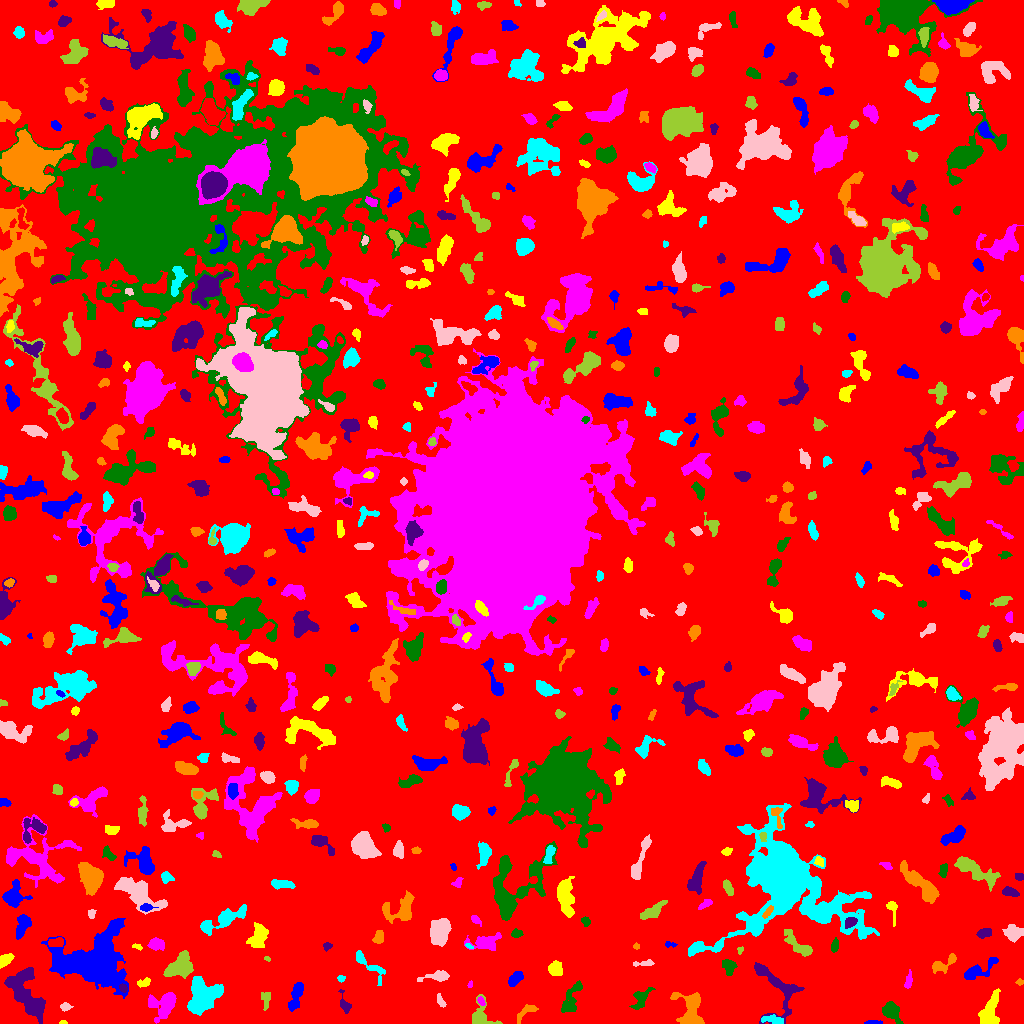

Values plotted in this chart, from the file beside it:
ID, X, Y, A, B, theta, total_flux, mu_max, mu_median, mu_mean, R_fwhm, R_e, R10, R90, x_start, x_end, y_start, y_end, area, greylevel
0, 512.3, 501.8, 306.7, 293.3, 0.5763, 1140975, 11.0, 1.0, 1.484, 37.61, 224.1, 84.75, 369.3, 0, 1023, 0, 1023, 768902, 1.484
1, 873.4, 0.7059, 4.204, 0.7923, 5.798470005589469e-05, 238.0, 11.0, 3.0, 3.606, 2.394, 2.111, 0.7979, 3.568, 864, 882, 0, 3, 66, 7.606
2, 62.89, 0.9111, 1.829, 0.9384, 0.01404, 45.0, 4.0, 1.0, 1.5, 2.034, 1.596, 0.5642, 2.585, 59, 67, 0, 3, 30, 5.5
3, 164.7, 19.68, 7.469, 5.54, 0.7027, 1637, 10.0, 3.0, 3.307, 6.283, 6.18, 2.326, 10.67, 148, 176, 0, 31, 495, 6.307
4, 891.3, 12.06, 5.377, 3.483, -0.9663, 1232, 11.0, 4.0, 4.4, 5.67, 5.015, 1.954, 7.919, 882, 903, 0, 22, 280, 7.4
5, 26.54, 29.17, 13.97, 6.395, -1.081, 3577, 10.0, 3.0, 3.665, 10.06, 9.027, 3.568, 14.81, 4, 45, 0, 56, 976, 7.665
6, 525.5, 11.71, 6.628, 2.52, 0.6497, 358.0, 6.0, 2.0, 2.157, 3.949, 4.146, 1.493, 6.408, 517, 538, 0, 19, 166, 5.157
7, 773.9, 3.189, 6.139, 1.813, -0.147, 407.0, 6.0, 2.0, 2.609, 4.787, 3.785, 1.493, 5.997, 761, 783, 0, 9, 156, 7.609
8, 65.02, 16.8, 2.726, 1.632, -0.01243, 142.0, 5.0, 1.0, 1.753, 2.646, 2.523, 0.9772, 4.222, 60, 73, 12, 21, 81, 5.753
9, 479.3, 5.856, 5.829, 4.724, -1.542, 716.0, 8.0, 2.0, 2.355, 5.109, 4.297, 1.693, 7.225, 472, 502, 0, 29, 304, 6.355
10, 928.7, 21.58, 4.737, 1.749, 1.294, 268.0, 4.0, 2.0, 1.887, 5.323, 3.478, 1.382, 5.499, 923, 933, 13, 31, 142, 5.887
11, 296.1, 28.38, 8.105, 2.493, 1.269, 926.0, 8.0, 3.0, 3.295, 5.971, 5.202, 1.954, 8.253, 288, 303, 12, 41, 281, 6.295
12, 990.2, 13.43, 9.349, 3.964, 1.281, 1156, 6.0, 2.0, 2.627, 8.098, 6.747, 2.585, 10.45, 978, 1000, 0, 35, 440, 5.627
13, 481.1, 21.76, 2.17, 1.284, -1.103, 82.0, 3.0, 1.0, 1.39, 2.877, 2.111, 0.7979, 3.338, 477, 485, 18, 27, 59, 7.39
14, 570.9, 23.28, 9.615, 3.348, 1.156, 830.0, 8.0, 2.0, 2.485, 4.918, 5.557, 1.954, 8.885, 561, 582, 11, 43, 334, 5.485
15, 344.7, 19.26, 6.06, 2.326, -1.228, 310.0, 5.0, 2.0, 2.246, 4.26, 3.785, 1.382, 5.781, 338, 351, 10, 34, 138, 5.246
16, 690.8, 12.26, 10.38, 5.944, -1.214, 2169, 12.0, 3.0, 3.832, 6.232, 6.723, 2.459, 11.28, 670, 704, 0, 31, 566, 6.832
17, 202.2, 28.11, 7.963, 6.631, 1.225, 6227, 25.0, 6.0, 7.275, 6.699, 8.117, 2.932, 13.45, 187, 223, 8, 47, 856, 10.27
18, 441, 21.6, 3.281, 1.467, -1.1, 117.0, 4.0, 1.0, 1.36, 3.241, 2.523, 0.9772, 4.184, 437, 446, 16, 30, 86, 5.36
19, 266.1, 24.84, 4.74, 2.439, 1.571, 126.0, 2.0, 1.0, 0.9692, 5.917, 3.827, 1.382, 5.557, 261, 270, 13, 31, 130, 4.969
20, 606.8, 26.91, 3.098, 2.206, 0.1478, 363.0, 6.0, 2.0, 2.593, 4.652, 3.29, 1.382, 5.202, 600, 614, 20, 32, 140, 6.593
21, 93.56, 59.65, 13.34, 10.48, 0.05653, 41336, 93.0, 6.0, 14.58, 9.236, 9.966, 3.868, 22.68, 41, 128, 25, 105, 2836, 16.58
22, 143.7, 40.86, 3.695, 1.942, 0.3775, 179.0, 4.0, 2.0, 1.808, 4.297, 3.192, 1.262, 5.015, 137, 150, 36, 46, 99, 5.808
23, 470, 39.04, 1.677, 0.9348, 1.336, 48.0, 4.0, 1.0, 1.412, 2.257, 1.493, 0.5642, 2.394, 467, 472, 36, 43, 34, 5.412
24, 640.8, 23.74, 6.803, 2.884, 0.9978, 423.0, 7.0, 2.0, 1.8, 1.871, 4.442, 1.493, 7.334, 629, 655, 14, 36, 235, 5.8
25, 123.1, 35.27, 1.997, 1.779, -0.5967, 145.0, 5.0, 2.0, 2.231, 3.038, 2.459, 0.9772, 3.7, 119, 127, 31, 40, 65, 11.23
26, 1019, 41.3, 1.922, 1.413, 0.05007, 86.0, 4.0, 2.0, 1.911, 2.877, 1.954, 0.7979, 3.241, 1015, 1023, 38, 45, 45, 5.911
27, 341.1, 45.04, 1.856, 1.588, 0.1321, 139.0, 5.0, 3.0, 2.78, 2.877, 2.185, 0.7979, 3.385, 337, 345, 41, 48, 50, 6.78
28, 441.4, 47.41, 3.335, 2.091, 0.08252, 280.0, 5.0, 1.0, 1.327, 3.949, 3.29, 1.262, 5.352, 417, 449, 42, 53, 211, 5.327
29, 180.6, 57.24, 7.389, 5.001, 0.5738, 1889, 10.0, 4.0, 3.786, 6.652, 7.024, 2.523, 11, 163, 193, 45, 73, 499, 7.786
30, 254.0, 53.31, 3.198, 2.283, 0.07989, 213.0, 5.0, 2.0, 1.677, 2.932, 3.338, 1.262, 5.352, 245, 260, 48, 58, 127, 5.677
31, 515.4, 44.76, 4.186, 2.343, 0.7612, 617.0, 8.0, 3.0, 3.566, 5.015, 3.989, 1.596, 6.383, 508, 523, 37, 52, 173, 6.566
32, 554.9, 54.34, 3.376, 2.873, -1.353, 399.0, 5.0, 2.0, 2.111, 4.951, 3.949, 1.493, 6.129, 548, 562, 48, 63, 189, 6.111
33, 908.2, 42.04, 3.892, 1.565, 1.442, 131.0, 3.0, 1.0, 1.236, 3.827, 3.09, 1.128, 4.618, 904, 912, 35, 54, 106, 5.236
34, 729, 56.77, 4.045, 3.443, -1.266, 504.0, 6.0, 3.0, 2.864, 5.944, 4.549, 1.693, 6.747, 722, 737, 48, 64, 176, 5.864
35, 776.7, 37.11, 16.37, 9.103, -0.9629, 1715, 7.0, 2.0, 2.464, 7.047, 8.058, 3.09, 12.87, 754, 804, 0, 61, 696, 5.464
36, 942.1, 58.91, 7.385, 2.571, 0.4558, 400.0, 5.0, 1.0, 1.754, 4.549, 3.949, 1.493, 6.507, 932, 956, 50, 70, 228, 5.754
37, 370.1, 58.55, 11.28, 2.561, -0.6603, 285.0, 5.0, 1.0, 1.04, 2.706, 4.107, 1.382, 6.817, 356, 385, 38, 73, 274, 5.04
38, 644, 60.16, 7.027, 1.381, 0.07441, 61.0, 2.0, 0.0, 0.598, 3.868, 2.257, 0.9772, 3.568, 633, 654, 57, 64, 102, 4.598
39, 266.8, 64.67, 1.754, 1.095, -0.3361, 49.0, 3.0, 1.0, 1.581, 2.111, 1.693, 0.5642, 2.764, 264, 270, 62, 67, 31, 5.581
40, 606.6, 73.14, 3.575, 2.111, 1.122, 190.0, 3.0, 2.0, 1.919, 4.652, 3.338, 1.382, 4.983, 602, 611, 66, 80, 99, 4.919
41, 977, 52.43, 9.741, 3.262, 0.4595, 887.0, 8.0, 2.0, 2.713, 4.72, 5.293, 1.954, 8.777, 964, 998, 44, 66, 327, 5.713
42, 5.166, 63.49, 4.289, 2.068, 0.5974, 290.0, 5.0, 2.0, 1.946, 4.029, 3.613, 1.262, 5.614, 0, 14, 55, 70, 149, 5.946
43, 156.3, 79.38, 3.572, 2.369, -0.07325, 412.0, 6.0, 2.0, 2.354, 5.015, 3.742, 1.493, 5.863, 147, 164, 73, 86, 175, 6.354
44, 834.8, 77.84, 2.843, 1.518, 1.382, 102.0, 3.0, 1.0, 1.074, 2.932, 2.585, 0.9772, 4.222, 831, 838, 71, 86, 95, 6.074
45, 327.2, 77.41, 2.014, 1.683, 0.5736, 82.0, 4.0, 1.0, 1.281, 2.821, 2.185, 0.7979, 3.478, 323, 332, 72, 81, 64, 5.281
46, 636.4, 77.18, 1.667, 1.389, -0.2215, 57.0, 3.0, 2.0, 1.462, 2.523, 1.954, 0.5642, 2.985, 633, 639, 74, 81, 39, 5.462
47, 468.7, 77.43, 2.299, 0.9415, -0.4379, 88.0, 6.0, 2.0, 2.378, 2.185, 1.784, 0.5642, 2.821, 465, 473, 75, 80, 37, 7.378
48, 439.9, 91.9, 6.209, 4.254, 1.393, 3638, 17.0, 6.0, 7.643, 7.695, 6.482, 2.646, 10.51, 430, 451, 77, 105, 476, 9.643
49, 740.1, 73.04, 1.898, 1.167, 1.218, 74.0, 4.0, 1.5, 1.762, 2.585, 1.871, 0.5642, 3.038, 737, 743, 69, 77, 42, 5.762
50, 56.83, 82.0, 4.361, 1.311, 0.1895, 120.0, 3.0, 1.0, 0.9023, 3.742, 2.821, 0.9772, 4.184, 48, 63, 77, 86, 133, 6.902
51, 669.9, 78.86, 3.241, 1.432, -0.09217, 154.0, 6.0, 2.0, 2.655, 2.821, 2.459, 0.7979, 3.868, 665, 677, 76, 82, 58, 6.655
52, 137.3, 76.78, 2.618, 1.337, -0.3007, 100.0, 3.0, 2.0, 1.961, 3.385, 2.326, 0.9772, 3.523, 132, 142, 73, 80, 51, 6.961
53, 485.3, 81.07, 7.468, 3.649, 0.1105, 1129, 8.0, 3.0, 3.198, 6.283, 5.47, 2.111, 9.027, 464, 501, 73, 91, 353, 6.198
54, 516.5, 89.85, 2.903, 2.094, 0.03607, 183.0, 4.0, 2.0, 2.08, 4.549, 3.09, 1.128, 4.652, 511, 523, 86, 95, 88, 5.08
55, 984.9, 90.58, 3.925, 2.073, 0.3308, 212.0, 3.0, 2.0, 1.643, 4.787, 3.613, 1.493, 5.499, 976, 991, 85, 95, 129, 5.643
56, 379.3, 86.44, 3.044, 2.197, 1.448, 369.0, 8.0, 2.0, 2.952, 3.827, 3.09, 1.128, 5.015, 372, 383, 80, 93, 125, 6.952
57, 784.6, 141.1, 27.79, 24.15, -0.5709, 50348, 43.0, 5.0, 7.602, 12.33, 19.71, 6.652, 38.42, 688, 879, 67, 220, 6623, 9.602
58, 1013, 90.52, 4.328, 3.587, 0.04211, 765.0, 6.0, 3.0, 3.048, 6.604, 4.983, 1.954, 7.777, 1002, 1023, 81, 99, 251, 6.048
59, 798.2, 77.73, 9.509, 2.869, -0.6827, 863.0, 8.0, 2.0, 2.631, 5.47, 5.441, 2.034, 8.686, 784, 812, 67, 94, 328, 5.631
... 561 more rows
